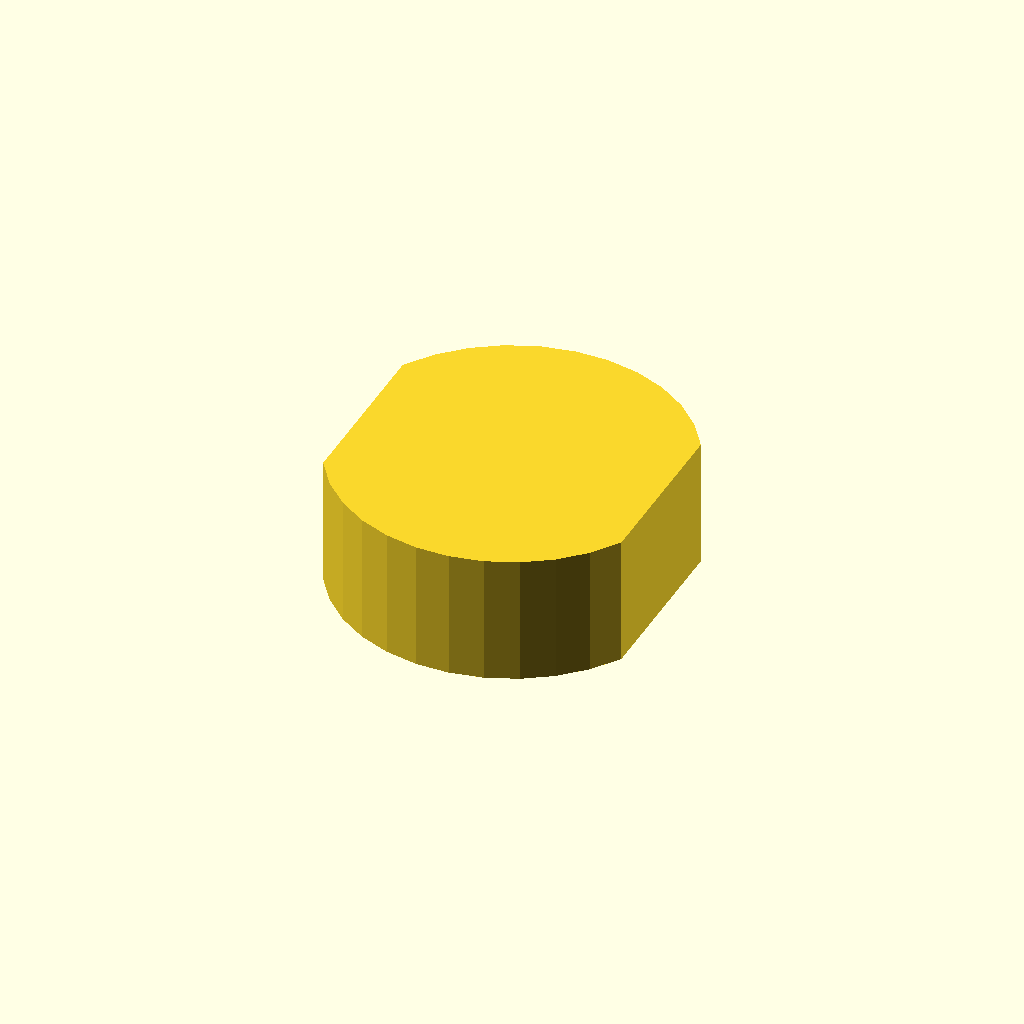
Cell 1: rendered with the file's own defaults.
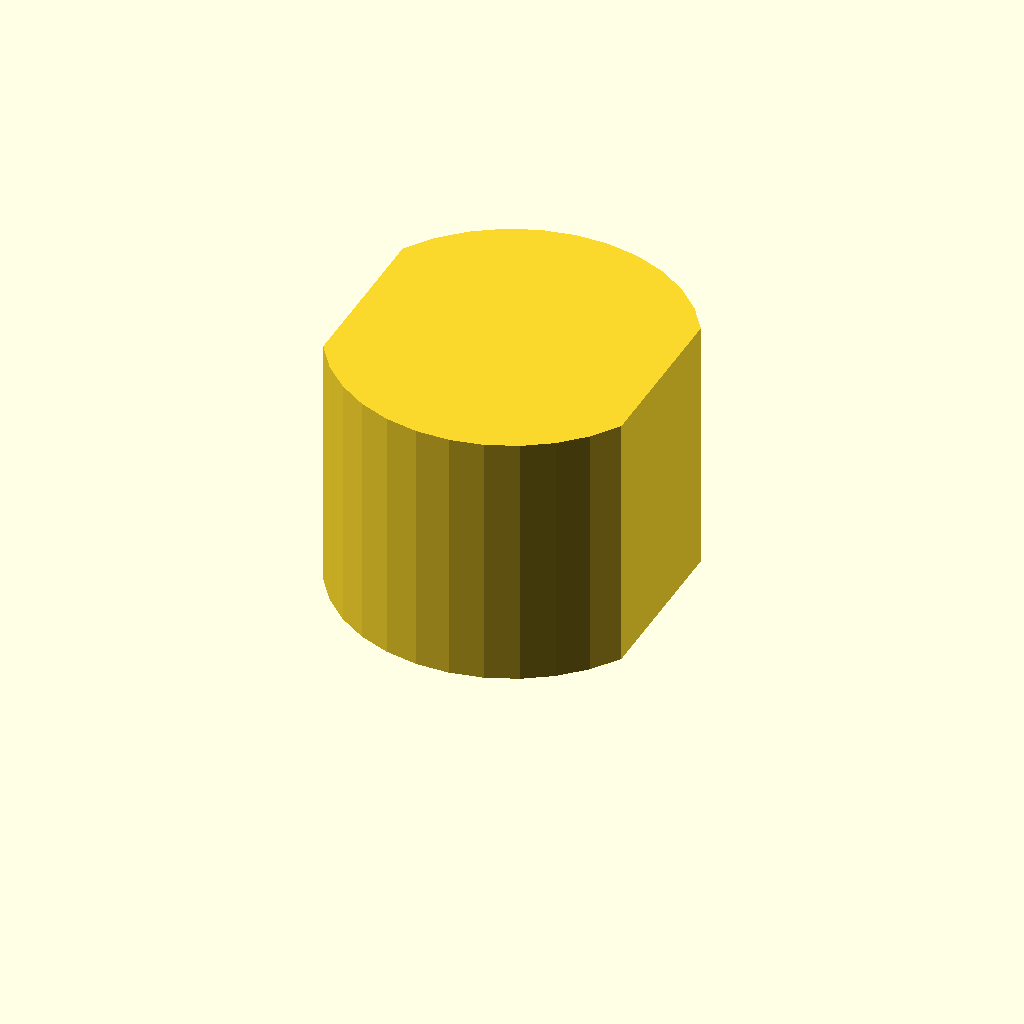
Cell 2: profile_height = 24 (everything else at default).
All cells are drawn from one camera (rotation 55°, 0°, 25°, orthographic, colour scheme Cornfield), so only the parameter changes between them.
OpenSCAD source file optional_data/data/sketch1/flatadapters/part_0042.scad:
$fn = 32;

// ----------------------------------------------------------------------
// Flat adaptor: double_d, 12 mm thick
// ----------------------------------------------------------------------

// --- parameters (mm) ---
profile_height = 12;      // extrusion height
profile_points = 24;      // points of the closed outline

profile = [[27.782, 23.867], [26.02, 26.362], [23.816, 28.477], [21.25, 30.134], [18.417, 31.274], [15.418, 31.854], [12.364, 31.854], [9.365, 31.274], [6.531, 30.134], [3.966, 28.477], [1.762, 26.362], [0, 23.867], [0, 7.987], [1.762, 5.492], [3.966, 3.377], [6.531, 1.72], [9.365, 0.58], [12.364, 0], [15.418, 0], [18.417, 0.58], [21.25, 1.72], [23.816, 3.377], [26.02, 5.492], [27.782, 7.987]];  // single closed polygon, 24 points, counter clockwise

// --- the one profile operation ---
linear_extrude(height = profile_height) polygon(points = profile);
Customizer parameters (derived from the source; name, type, default, range or options):
profile_height: number, default 12
profile_points: number, default 24
